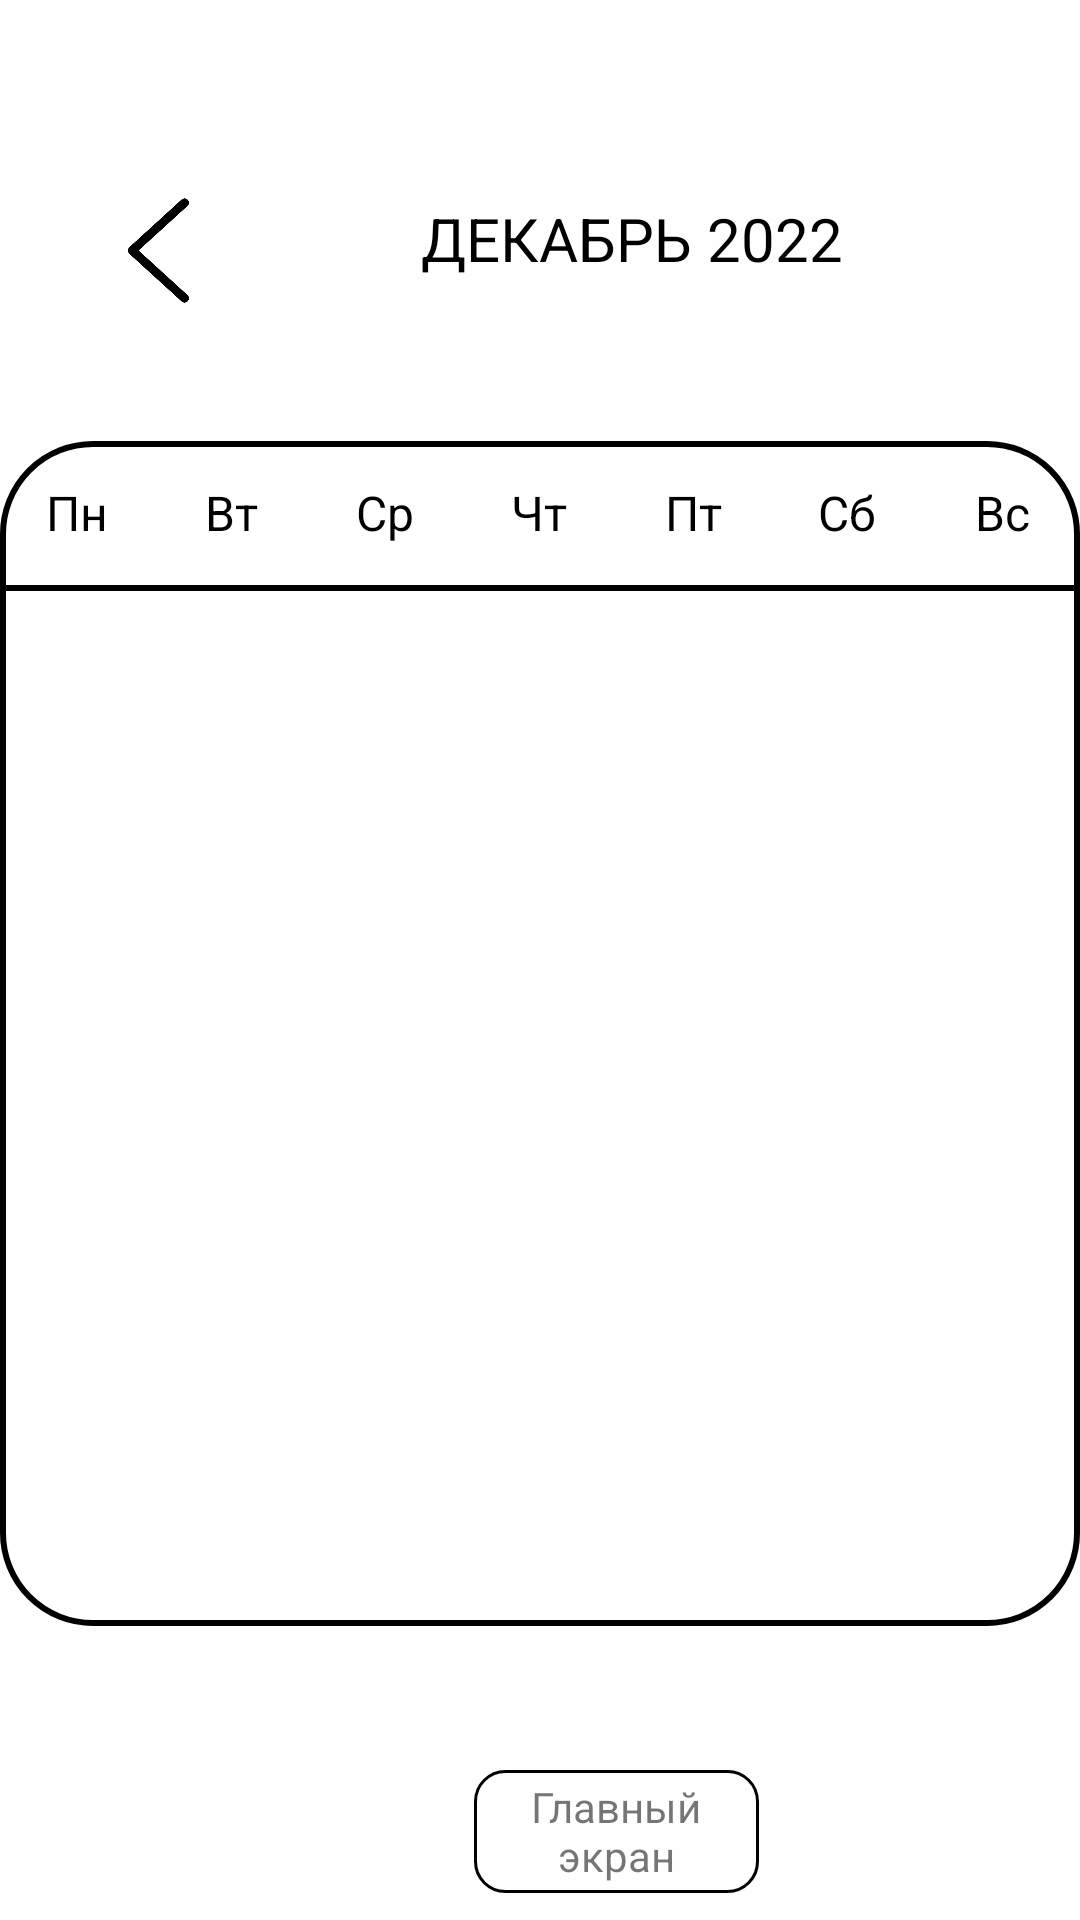

Android layout source for this screen:
<!-- AndroidManifest.xml: application theme Theme.LREVM_32 -->
<!-- res/layout/activity_my_calendar.xml -->
<?xml version="1.0" encoding="utf-8"?>
<androidx.constraintlayout.widget.ConstraintLayout xmlns:android="http://schemas.android.com/apk/res/android"
    xmlns:app="http://schemas.android.com/apk/res-auto"
    xmlns:tools="http://schemas.android.com/tools"
    android:layout_width="match_parent"
    android:layout_height="match_parent"
    android:background="#FEFEFE"
    android:orientation="vertical"
    tools:context=".MyCalendarActivity">


    <LinearLayout
        android:layout_width="match_parent"
        android:layout_height="match_parent"
        android:background="#FEFEFE"
        android:orientation="vertical"
        app:layout_constraintBottom_toBottomOf="parent"
        app:layout_constraintEnd_toEndOf="parent"
        app:layout_constraintStart_toStartOf="parent"
        app:layout_constraintTop_toTopOf="parent">


        <LinearLayout
            android:layout_width="match_parent"
            android:layout_height="66dp"
            android:orientation="horizontal"></LinearLayout>

        <LinearLayout
            android:layout_width="422dp"
            android:layout_height="81dp"
            android:orientation="horizontal">

            <ImageView
                android:id="@+id/imageView"
                android:layout_width="0dp"
                android:layout_height="35dp"
                android:layout_weight="1"
                android:onClick="previousMonthAction"
                android:scaleType="centerInside"
                app:srcCompat="@drawable/obratno"
                tools:ignore="SpeakableTextPresentCheck,TouchTargetSizeCheck" />

            <TextView
                android:id="@+id/monthYearTextView"
                android:layout_width="0dp"
                android:layout_height="match_parent"
                android:layout_weight="2"
                android:text="Декабрь 2022"
                android:textAlignment="center"
                android:textAllCaps="true"
                android:textColor="@color/black"
                android:textSize="20sp" />

            <ImageView
                android:id="@+id/imageView2"
                android:layout_width="0dp"
                android:layout_height="35dp"
                android:layout_weight="1"
                android:onClick="nextMonthAction"
                android:scaleType="centerInside"
                app:srcCompat="@drawable/tuda"
                tools:ignore="SpeakableTextPresentCheck,TouchTargetSizeCheck" />

        </LinearLayout>

        <LinearLayout
            android:id="@+id/topLayout"
            android:layout_width="match_parent"
            android:layout_height="395dp"
            android:background="@drawable/custom_white"
            android:orientation="vertical">

            <LinearLayout
                android:layout_width="match_parent"
                android:layout_height="48dp"
                android:orientation="horizontal">

                <TextView
                    android:layout_width="0dp"
                    android:layout_height="match_parent"
                    android:layout_weight="1"
                    android:gravity="center"
                    android:text="@string/Pn"
                    android:textAlignment="center"
                    android:textColor="@color/black"
                    android:textSize="16sp" />

                <TextView
                    android:layout_width="0dp"
                    android:layout_height="match_parent"
                    android:layout_weight="1"
                    android:gravity="center"
                    android:text="@string/Vt"
                    android:textAlignment="center"
                    android:textColor="@color/black"
                    android:textSize="16sp" />

                <TextView
                    android:layout_width="0dp"
                    android:layout_height="match_parent"
                    android:layout_weight="1"
                    android:gravity="center"
                    android:text="@string/Sr"
                    android:textAlignment="center"
                    android:textColor="@color/black"
                    android:textSize="16sp" />

                <TextView
                    android:layout_width="0dp"
                    android:layout_height="match_parent"
                    android:layout_weight="1"
                    android:gravity="center"
                    android:text="@string/Cht"
                    android:textAlignment="center"
                    android:textColor="@color/black"
                    android:textSize="16sp" />

                <TextView
                    android:layout_width="0dp"
                    android:layout_height="match_parent"
                    android:layout_weight="1"
                    android:gravity="center"
                    android:text="@string/Pt"
                    android:textAlignment="center"
                    android:textColor="@color/black"
                    android:textSize="16sp" />

                <TextView
                    android:layout_width="0dp"
                    android:layout_height="match_parent"
                    android:layout_weight="1"
                    android:gravity="center"
                    android:text="@string/Sb"
                    android:textAlignment="center"
                    android:textColor="@color/black"
                    android:textSize="16sp" />

                <TextView
                    android:layout_width="0dp"
                    android:layout_height="match_parent"
                    android:layout_weight="1"
                    android:gravity="center"
                    android:text="@string/Vs"
                    android:textAlignment="center"
                    android:textColor="@color/black"
                    android:textSize="16sp" />


            </LinearLayout>

            <TextView
                android:id="@+id/textView7"
                android:layout_width="match_parent"
                android:layout_height="2dp"
                android:background="@color/black"
                android:text="TextView" />

            <androidx.recyclerview.widget.RecyclerView
                android:id="@+id/calendarRecyclerView"
                android:layout_width="match_parent"
                android:layout_height="343dp">

            </androidx.recyclerview.widget.RecyclerView>

        </LinearLayout>

        <LinearLayout
            android:layout_width="match_parent"
            android:layout_height="match_parent"
            android:orientation="vertical">

            <LinearLayout
                android:layout_width="match_parent"
                android:layout_height="38dp"
                android:orientation="horizontal"></LinearLayout>

            <TextView
                android:id="@+id/textView15"
                android:layout_width="95dp"
                android:layout_height="41dp"
                android:layout_marginStart="158dp"
                android:layout_marginTop="10dp"
                android:layout_marginEnd="158dp"
                android:layout_marginBottom="8dp"
                android:background="@drawable/custom_1"
                android:gravity="center"
                android:onClick="toMainActivity"
                android:text="Главный экран"
                tools:ignore="TouchTargetSizeCheck" />

        </LinearLayout>

        <LinearLayout
            android:layout_width="match_parent"
            android:layout_height="match_parent"
            android:orientation="horizontal">

        </LinearLayout>

    </LinearLayout>


</androidx.constraintlayout.widget.ConstraintLayout>
<!-- resources referenced by this layout -->
<resources>
  <color name="black">#FF000000</color>
  <!-- drawable custom_1 (drawable) -->
  <?xml version="1.0" encoding="utf-8"?>
  <selector xmlns:android="http://schemas.android.com/apk/res/android">
  
          <item>
  
              <shape android:shape = "rectangle">
  
                  <solid android:color = "@null"/>
  
                  <corners android:radius = "10dp"/>
  
                  <stroke android:color = "#FF000000" android:width = "1dp"/>
              </shape>
          </item>
  </selector>
  <!-- drawable custom_white (drawable) -->
  <?xml version="1.0" encoding="utf-8"?>
  <selector xmlns:android="http://schemas.android.com/apk/res/android">
  
          <item>
  
              <shape android:shape = "rectangle">
  
                  <solid android:color = "@color/white"/>
  
                  <corners android:radius = "30dp"/>
  
                  <stroke android:color = "@color/black" android:width = "2dp"/>
              </shape>
          </item>
  </selector>
  <!-- drawable obratno: png bitmap (drawable, 8969 bytes) -->
  <string name="Cht">Чт</string>
  <string name="Pn">Пн</string>
  <string name="Pt">Пт</string>
  <string name="Sb">Сб</string>
  <string name="Sr">Ср</string>
  <string name="Vs">Вс</string>
  <string name="Vt">Вт</string>
  <style name="Theme.LREVM_32" parent="Theme.MaterialComponents.DayNight.NoActionBar">
          
          <item name="colorPrimary">@color/purple_500</item>
          <item name="colorPrimaryVariant">@color/purple_700</item>
          <item name="colorOnPrimary">@color/white</item>
          
          <item name="colorSecondary">@color/teal_200</item>
          <item name="colorSecondaryVariant">@color/teal_700</item>
          <item name="colorOnSecondary">@color/black</item>
          
          <item name="android:statusBarColor">?attr/colorPrimaryVariant</item>
          
      </style>
  <color name="white">#FFFFFFFF</color>
  <color name="purple_500">#FF6200EE</color>
  <color name="purple_700">#FF3700B3</color>
  <color name="teal_200">#FF03DAC5</color>
  <color name="teal_700">#FF018786</color>
</resources>
